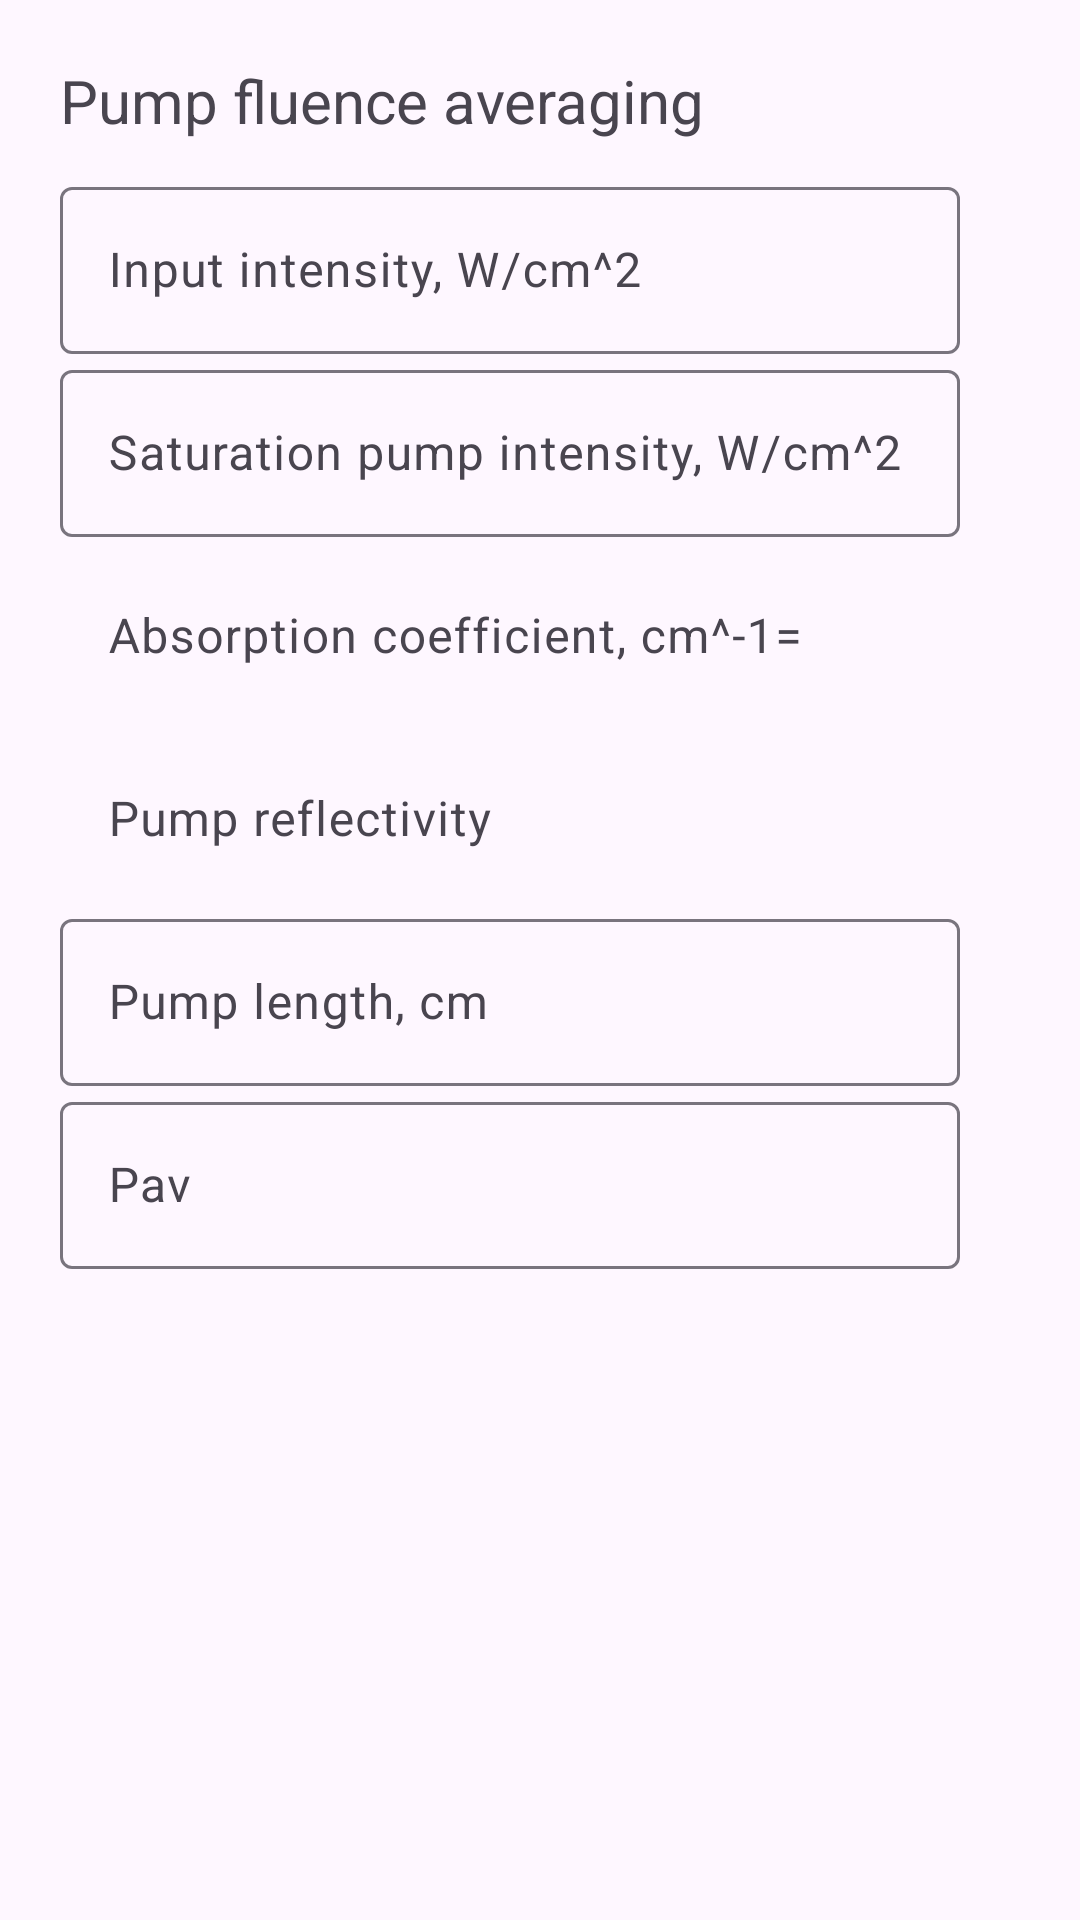

Reconstruct the res/layout file that produces this screen, plus the resources it refers to.
<!-- AndroidManifest.xml: application theme Theme.Diploma -->
<!-- res/layout/fragment_pump_fluence.xml -->
<?xml version="1.0" encoding="utf-8"?>
<LinearLayout xmlns:android="http://schemas.android.com/apk/res/android"
    xmlns:app="http://schemas.android.com/apk/res-auto"
    xmlns:tools="http://schemas.android.com/tools"
    android:layout_width="match_parent"
    android:layout_height="wrap_content"
    android:orientation="vertical"
    android:padding="20dp"
    android:background="#FEF7FF"
    tools:context=".fragments.setting.pump.PumpFluenceFragment">

    <TextView
        android:layout_width="match_parent"
        android:layout_height="wrap_content"
        android:text="Pump fluence averaging"
        android:textSize="20sp"/>

    <com.google.android.material.textfield.TextInputLayout
        android:layout_width="300dp"
        android:layout_marginTop="10dp"
        android:layout_height="wrap_content"
        android:hint="Input intensity, W/cm^2"
        app:endIconMode="clear_text">

        <com.google.android.material.textfield.TextInputEditText
            android:id="@+id/p0_edit_text"
            android:inputType="none"
            android:focusable="false"
            android:layout_width="match_parent"
            android:layout_height="wrap_content"/>
    </com.google.android.material.textfield.TextInputLayout>

    <com.google.android.material.textfield.TextInputLayout
        android:layout_width="300dp"
        android:layout_height="wrap_content"
        android:hint="Saturation pump intensity, W/cm^2"
        app:endIconMode="clear_text">

        <com.google.android.material.textfield.TextInputEditText
            android:id="@+id/issp_edit_text"
            android:inputType="none"
            android:focusable="false"
            android:layout_width="match_parent"
            android:layout_height="wrap_content"/>
    </com.google.android.material.textfield.TextInputLayout>

    <com.google.android.material.textfield.TextInputLayout
        android:layout_width="300dp"
        android:layout_height="wrap_content"
        android:hint="Absorption coefficient, cm^-1="
        app:endIconMode="clear_text">

        <com.google.android.material.textfield.TextInputEditText
            android:id="@+id/abc_edit_text"
            android:background="#FEF7FF"
            android:layout_width="match_parent"
            android:layout_height="wrap_content"
            android:inputType="none"
            android:focusable="false"/>
    </com.google.android.material.textfield.TextInputLayout>

    <com.google.android.material.textfield.TextInputLayout
        android:layout_width="300dp"

        android:layout_height="wrap_content"
        android:hint="Pump reflectivity"
        app:endIconMode="clear_text">

        <com.google.android.material.textfield.TextInputEditText
            android:id="@+id/ref_edit_text"
            android:background="#FEF7FF"
            android:layout_width="match_parent"
            android:layout_height="wrap_content"
            android:inputType="none"
            android:focusable="false"/>
    </com.google.android.material.textfield.TextInputLayout>

    <com.google.android.material.textfield.TextInputLayout
        android:layout_width="300dp"
        android:layout_height="wrap_content"
        android:hint="Pump length, cm"
        app:endIconMode="clear_text">

        <com.google.android.material.textfield.TextInputEditText
            android:id="@+id/pl_edit_text"
            android:inputType="none"
            android:focusable="false"
            android:layout_width="match_parent"
            android:layout_height="wrap_content"/>
    </com.google.android.material.textfield.TextInputLayout>

    <com.google.android.material.textfield.TextInputLayout
        android:layout_width="300dp"
        android:layout_height="wrap_content"
        android:hint="Pav"
        app:endIconMode="clear_text">

        <com.google.android.material.textfield.TextInputEditText
            android:id="@+id/pav_edit_text"
            android:inputType="none"
            android:focusable="false"
            android:layout_width="match_parent"
            android:layout_height="wrap_content"/>
    </com.google.android.material.textfield.TextInputLayout>

</LinearLayout>
<!-- resources referenced by this layout -->
<resources>
  <style name="Theme.Diploma" parent="Theme.Material3.Light.NoActionBar" />
</resources>
